Dataset: datasets (GitHub, SuperAI520/HandHoldingObjectClassification). Classes: holding nothing, holding object.

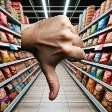
Label: holding nothing

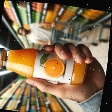
Label: holding object

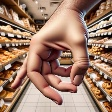
Label: holding nothing

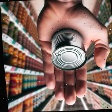
Label: holding object

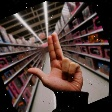
Label: holding nothing

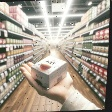
Label: holding object
